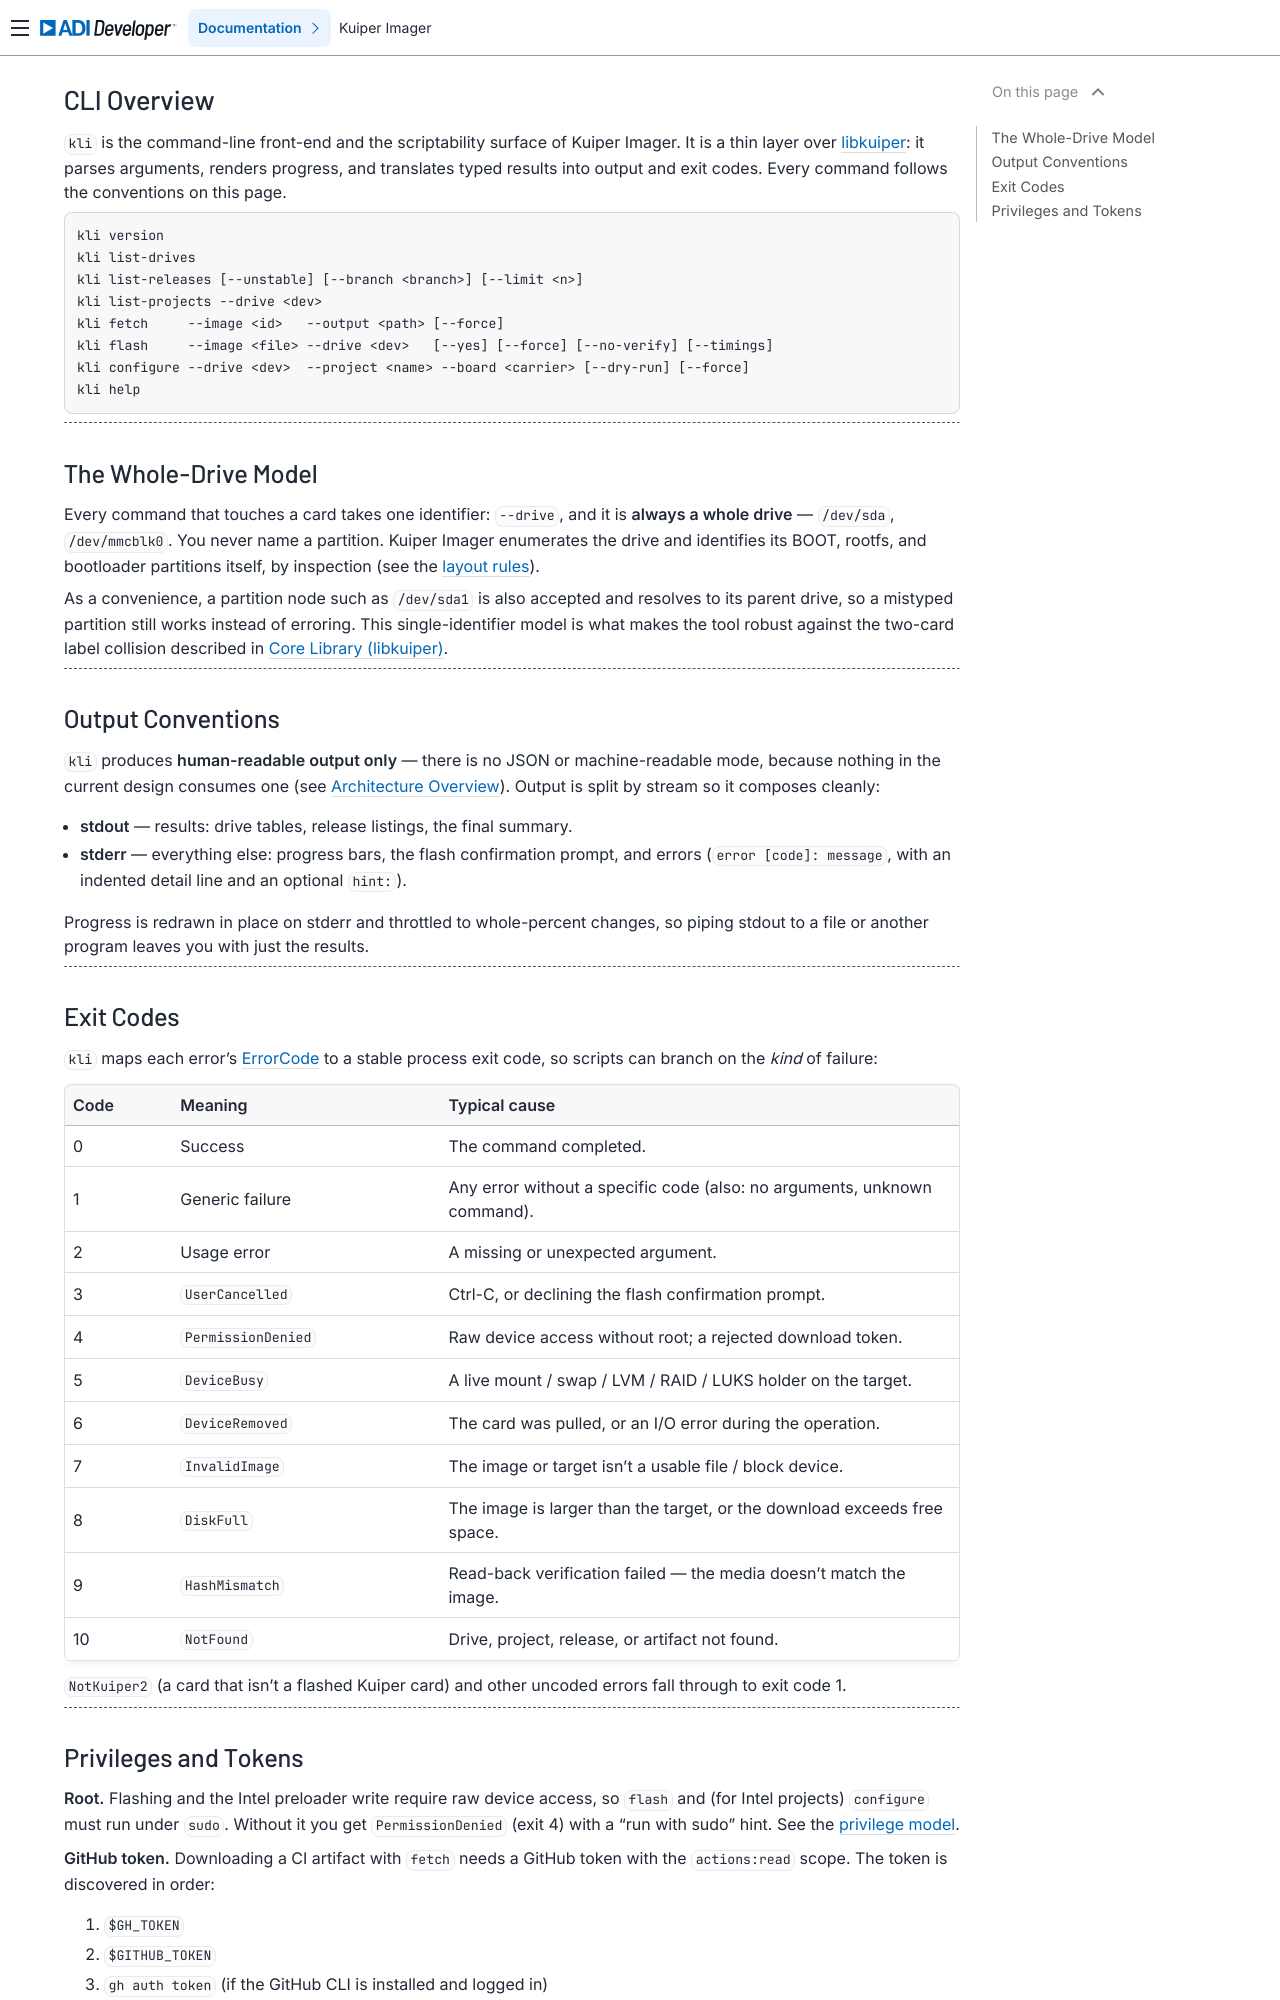

repository: analogdevicesinc/kuiper-imager · page: pull/62/using-the-cli/cli-overview.html · generator: sphinx

.. _cli-overview:

CLI Overview
============

.. description::

   How the ``kli`` command line works: the whole-drive model, output and exit
   codes, and the privilege and token requirements shared by every command

``kli`` is the command-line front-end and the scriptability surface of Kuiper
Imager. It is a thin layer over :ref:`libkuiper <core-library>`: it parses
arguments, renders progress, and translates typed results into output and exit
codes. Every command follows the conventions on this page.

.. code-block:: text

   kli version
   kli list-drives
   kli list-releases [--unstable] [--branch <branch>] [--limit <n>]
   kli list-projects --drive <dev>
   kli fetch     --image <id>   --output <path> [--force]
   kli flash     --image <file> --drive <dev>   [--yes] [--force] [--no-verify] [--timings]
   kli configure --drive <dev>  --project <name> --board <carrier> [--dry-run] [--force]
   kli help

----

The Whole-Drive Model
---------------------

Every command that touches a card takes one identifier: ``--drive``, and it is
**always a whole drive** — ``/dev/sda``, ``/dev/mmcblk0``. You never name a
partition. Kuiper Imager enumerates the drive and identifies its BOOT, rootfs,
and bootloader partitions itself, by inspection (see the :ref:`layout rules
<core-library>`).

As a convenience, a partition node such as ``/dev/sda1`` is also accepted and
resolves to its parent drive, so a mistyped partition still works instead of
erroring. This single-identifier model is what makes the tool robust against the
two-card label collision described in :ref:`core-library`.

----

Output Conventions
------------------

``kli`` produces **human-readable output only** — there is no JSON or
machine-readable mode, because nothing in the current design consumes one (see
:ref:`architecture`). Output is split by stream so it composes cleanly:

- **stdout** — results: drive tables, release listings, the final summary.
- **stderr** — everything else: progress bars, the flash confirmation prompt,
  and errors (``error [code]: message``, with an indented detail line and an
  optional ``hint:``).

Progress is redrawn in place on stderr and throttled to whole-percent changes,
so piping stdout to a file or another program leaves you with just the results.

----

Exit Codes
----------

``kli`` maps each error's :ref:`ErrorCode <core-library>` to a stable process
exit code, so scripts can branch on the *kind* of failure:

.. list-table::
   :header-rows: 1
   :widths: 12 30 58

   * - Code
     - Meaning
     - Typical cause
   * - 0
     - Success
     - The command completed.
   * - 1
     - Generic failure
     - Any error without a specific code (also: no arguments, unknown command).
   * - 2
     - Usage error
     - A missing or unexpected argument.
   * - 3
     - ``UserCancelled``
     - Ctrl-C, or declining the flash confirmation prompt.
   * - 4
     - ``PermissionDenied``
     - Raw device access without root; a rejected download token.
   * - 5
     - ``DeviceBusy``
     - A live mount / swap / LVM / RAID / LUKS holder on the target.
   * - 6
     - ``DeviceRemoved``
     - The card was pulled, or an I/O error during the operation.
   * - 7
     - ``InvalidImage``
     - The image or target isn't a usable file / block device.
   * - 8
     - ``DiskFull``
     - The image is larger than the target, or the download exceeds free space.
   * - 9
     - ``HashMismatch``
     - Read-back verification failed — the media doesn't match the image.
   * - 10
     - ``NotFound``
     - Drive, project, release, or artifact not found.

``NotKuiper2`` (a card that isn't a flashed Kuiper card) and other uncoded
errors fall through to exit code 1.

----
